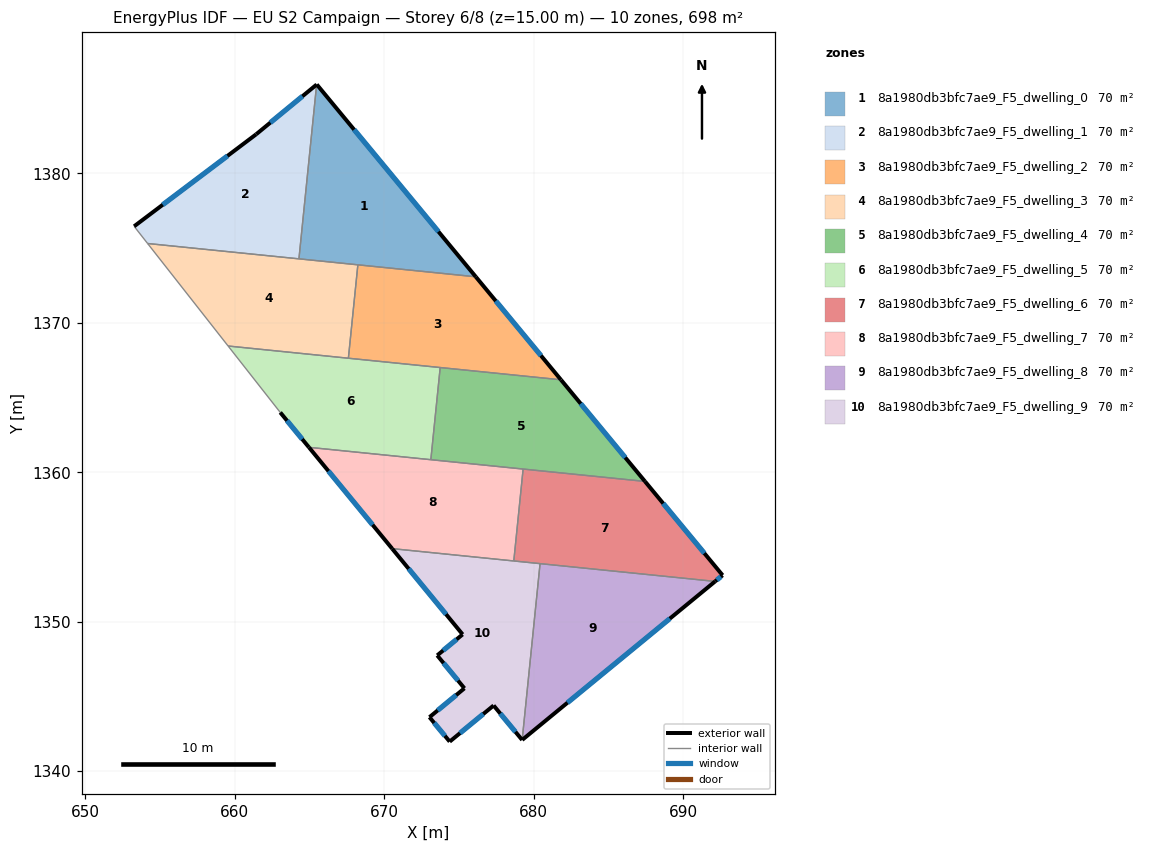
=== STOREY PLAN SPEC (per zone: floor XY polygon, exterior-wall plan segments, windows/doors) ===
zone 1: 8a1980db3bfc7ae9_F5_dwelling_0  (69.8 m²)
  floor: (665.49, 1385.94) (676.14, 1373.08) (664.30, 1374.28) (665.48, 1385.94)
  exterior wall: (665.49, 1385.94) – (665.48, 1385.94)  [0.0 m]
  exterior wall: (676.14, 1373.08) – (665.49, 1385.94)  [16.7 m]
    window: (673.64, 1376.10) – (667.99, 1382.92)  [14.1 m²]
  interior walls: 3
zone 2: 8a1980db3bfc7ae9_F5_dwelling_1  (69.8 m²)
  floor: (665.48, 1385.94) (664.30, 1374.28) (654.18, 1375.30) (653.28, 1376.45) (661.44, 1382.61)
  exterior wall: (661.44, 1382.61) – (653.28, 1376.45)  [10.2 m]
    window: (659.52, 1381.16) – (655.19, 1377.90)  [8.6 m²]
  exterior wall: (665.48, 1385.94) – (661.44, 1382.61)  [5.2 m]
    window: (664.53, 1385.15) – (662.39, 1383.39)  [4.4 m²]
  interior walls: 3
zone 3: 8a1980db3bfc7ae9_F5_dwelling_2  (69.8 m²)
  floor: (676.14, 1373.08) (681.83, 1366.18) (667.61, 1367.63) (668.24, 1373.88)
  exterior wall: (681.83, 1366.18) – (676.14, 1373.08)  [8.9 m]
    window: (680.49, 1367.80) – (677.47, 1371.46)  [7.5 m²]
  interior walls: 4
zone 4: 8a1980db3bfc7ae9_F5_dwelling_3  (69.8 m²)
  floor: (668.24, 1373.88) (667.61, 1367.63) (659.56, 1368.45) (654.18, 1375.30)
  interior walls: 5
zone 5: 8a1980db3bfc7ae9_F5_dwelling_4  (69.8 m²)
  floor: (681.83, 1366.18) (687.46, 1359.38) (673.13, 1360.84) (673.75, 1367.00)
  exterior wall: (687.46, 1359.38) – (681.83, 1366.18)  [8.8 m]
    window: (686.13, 1360.98) – (683.15, 1364.59)  [7.4 m²]
  interior walls: 4
zone 6: 8a1980db3bfc7ae9_F5_dwelling_5  (69.8 m²)
  floor: (673.75, 1367.00) (673.13, 1360.84) (664.97, 1361.67) (663.05, 1364.00) (659.56, 1368.45)
  exterior wall: (663.05, 1364.00) – (664.97, 1361.67)  [3.0 m]
    window: (663.50, 1363.45) – (664.52, 1362.21)  [2.5 m²]
  interior walls: 5
zone 7: 8a1980db3bfc7ae9_F5_dwelling_6  (69.8 m²)
  floor: (687.46, 1359.38) (692.65, 1353.11) (692.15, 1352.70) (678.68, 1354.06) (679.30, 1360.21)
  exterior wall: (692.65, 1353.11) – (687.46, 1359.38)  [8.1 m]
    window: (691.43, 1354.58) – (688.67, 1357.91)  [6.9 m²]
  exterior wall: (692.15, 1352.70) – (692.65, 1353.11)  [0.6 m]
    window: (692.27, 1352.79) – (692.53, 1353.01)  [0.5 m²]
  interior walls: 4
zone 8: 8a1980db3bfc7ae9_F5_dwelling_7  (69.8 m²)
  floor: (679.30, 1360.21) (678.68, 1354.06) (670.54, 1354.89) (664.97, 1361.67)
  exterior wall: (664.97, 1361.67) – (670.54, 1354.89)  [8.8 m]
    window: (666.28, 1360.08) – (669.23, 1356.48)  [7.4 m²]
  interior walls: 4
zone 9: 8a1980db3bfc7ae9_F5_dwelling_8  (69.8 m²)
  floor: (692.15, 1352.70) (679.24, 1342.09) (680.43, 1353.88)
  exterior wall: (679.24, 1342.09) – (692.15, 1352.70)  [16.7 m]
    window: (682.27, 1344.58) – (689.12, 1350.21)  [14.1 m²]
  interior walls: 2
zone 10: 8a1980db3bfc7ae9_F5_dwelling_9  (69.8 m²)
  floor: (680.43, 1353.88) (679.24, 1342.09) (677.33, 1344.39) (674.39, 1341.98) (673.03, 1343.61) (675.37, 1345.54) (673.55, 1347.75) (675.25, 1349.15) (670.54, 1354.89)
  exterior wall: (675.37, 1345.54) – (673.03, 1343.61)  [3.0 m]
    window: (674.82, 1345.09) – (673.58, 1344.06)  [2.6 m²]
  exterior wall: (673.55, 1347.75) – (675.37, 1345.54)  [2.9 m]
    window: (673.98, 1347.23) – (674.95, 1346.06)  [2.4 m²]
  exterior wall: (675.25, 1349.15) – (673.55, 1347.75)  [2.2 m]
    window: (674.85, 1348.82) – (673.95, 1348.08)  [1.9 m²]
  exterior wall: (670.54, 1354.89) – (675.25, 1349.15)  [7.4 m]
    window: (671.64, 1353.54) – (674.15, 1350.50)  [6.3 m²]
  exterior wall: (677.33, 1344.39) – (679.24, 1342.09)  [3.0 m]
    window: (677.78, 1343.85) – (678.79, 1342.63)  [2.5 m²]
  exterior wall: (674.39, 1341.98) – (677.33, 1344.39)  [3.8 m]
    window: (675.08, 1342.54) – (676.64, 1343.83)  [3.2 m²]
  exterior wall: (673.03, 1343.61) – (674.39, 1341.98)  [2.1 m]
    window: (673.35, 1343.23) – (674.07, 1342.36)  [1.8 m²]
  interior walls: 3

=== DERIVED (storey summary) ===
Building: EU S2 Campaign
Storey: 6 of 8  (floor level z = 15.00 m)
Storey gross floor area: 698.0 m²
Zones on this storey: 10
  - 8a1980db3bfc7ae9_F5_dwelling_0: floor 69.8 m²; exterior wall 16.7 m (50.1 m²); 1 window(s) 14.1 m²; WWR 28.1%
  - 8a1980db3bfc7ae9_F5_dwelling_1: floor 69.8 m²; exterior wall 15.5 m (46.4 m²); 2 window(s) 13.0 m²; WWR 28.1%
  - 8a1980db3bfc7ae9_F5_dwelling_2: floor 69.8 m²; exterior wall 8.9 m (26.8 m²); 1 window(s) 7.5 m²; WWR 28.1%
  - 8a1980db3bfc7ae9_F5_dwelling_3: floor 69.8 m²
  - 8a1980db3bfc7ae9_F5_dwelling_4: floor 69.8 m²; exterior wall 8.8 m (26.5 m²); 1 window(s) 7.4 m²; WWR 28.1%
  - 8a1980db3bfc7ae9_F5_dwelling_5: floor 69.8 m²; exterior wall 3.0 m (9.1 m²); 1 window(s) 2.5 m²; WWR 28.1%
  - 8a1980db3bfc7ae9_F5_dwelling_6: floor 69.8 m²; exterior wall 8.8 m (26.4 m²); 2 window(s) 7.4 m²; WWR 28.1%
  - 8a1980db3bfc7ae9_F5_dwelling_7: floor 69.8 m²; exterior wall 8.8 m (26.3 m²); 1 window(s) 7.4 m²; WWR 28.1%
  - 8a1980db3bfc7ae9_F5_dwelling_8: floor 69.8 m²; exterior wall 16.7 m (50.1 m²); 1 window(s) 14.1 m²; WWR 28.1%
  - 8a1980db3bfc7ae9_F5_dwelling_9: floor 69.8 m²; exterior wall 24.4 m (73.3 m²); 7 window(s) 20.6 m²; WWR 28.1%
Zone adjacency (shared interzone walls):
  - 8a1980db3bfc7ae9_F5_dwelling_0 ↔ 8a1980db3bfc7ae9_F5_dwelling_1
  - 8a1980db3bfc7ae9_F5_dwelling_0 ↔ 8a1980db3bfc7ae9_F5_dwelling_2
  - 8a1980db3bfc7ae9_F5_dwelling_0 ↔ 8a1980db3bfc7ae9_F5_dwelling_3
  - 8a1980db3bfc7ae9_F5_dwelling_1 ↔ 8a1980db3bfc7ae9_F5_dwelling_3
  - 8a1980db3bfc7ae9_F5_dwelling_2 ↔ 8a1980db3bfc7ae9_F5_dwelling_3
  - 8a1980db3bfc7ae9_F5_dwelling_2 ↔ 8a1980db3bfc7ae9_F5_dwelling_4
  - 8a1980db3bfc7ae9_F5_dwelling_2 ↔ 8a1980db3bfc7ae9_F5_dwelling_5
  - 8a1980db3bfc7ae9_F5_dwelling_3 ↔ 8a1980db3bfc7ae9_F5_dwelling_5
  - 8a1980db3bfc7ae9_F5_dwelling_4 ↔ 8a1980db3bfc7ae9_F5_dwelling_5
  - 8a1980db3bfc7ae9_F5_dwelling_4 ↔ 8a1980db3bfc7ae9_F5_dwelling_6
  - 8a1980db3bfc7ae9_F5_dwelling_4 ↔ 8a1980db3bfc7ae9_F5_dwelling_7
  - 8a1980db3bfc7ae9_F5_dwelling_5 ↔ 8a1980db3bfc7ae9_F5_dwelling_7
  - 8a1980db3bfc7ae9_F5_dwelling_6 ↔ 8a1980db3bfc7ae9_F5_dwelling_7
  - 8a1980db3bfc7ae9_F5_dwelling_6 ↔ 8a1980db3bfc7ae9_F5_dwelling_8
  - 8a1980db3bfc7ae9_F5_dwelling_6 ↔ 8a1980db3bfc7ae9_F5_dwelling_9
  - 8a1980db3bfc7ae9_F5_dwelling_7 ↔ 8a1980db3bfc7ae9_F5_dwelling_9
  - 8a1980db3bfc7ae9_F5_dwelling_8 ↔ 8a1980db3bfc7ae9_F5_dwelling_9